26-way image classification set "Hand Gestures" from GitHub (SufiyaanNadeem/Sign-Language-Translator); label vocabulary: letter A, letter B, letter C, letter D, letter E, letter F, letter G, letter H, letter I, letter J, letter K, letter L, letter M, letter N, letter O, letter P, letter Q, letter R, letter S, letter T, letter U, letter V, letter W, letter X, letter Y, letter Z.

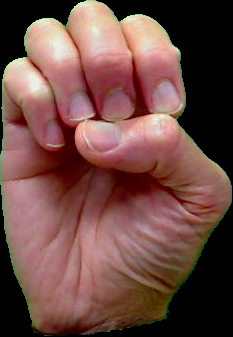
Label: letter E

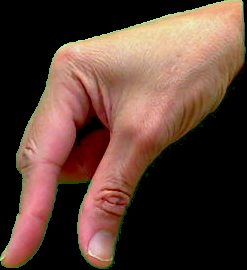
Label: letter Q

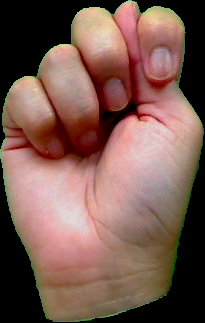
Label: letter T

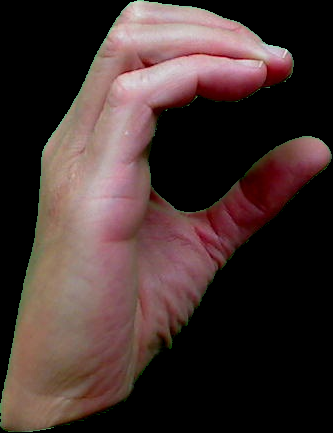
Label: letter C

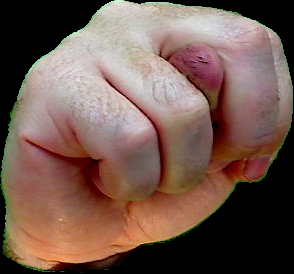
Label: letter N

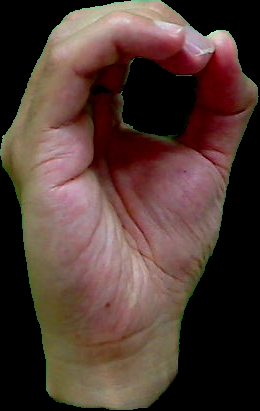
Label: letter O
